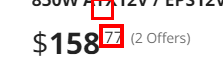
Workflow: LookingUpAllTheProductsOnNewegg

Step 1 [then]: get-text from the sup
